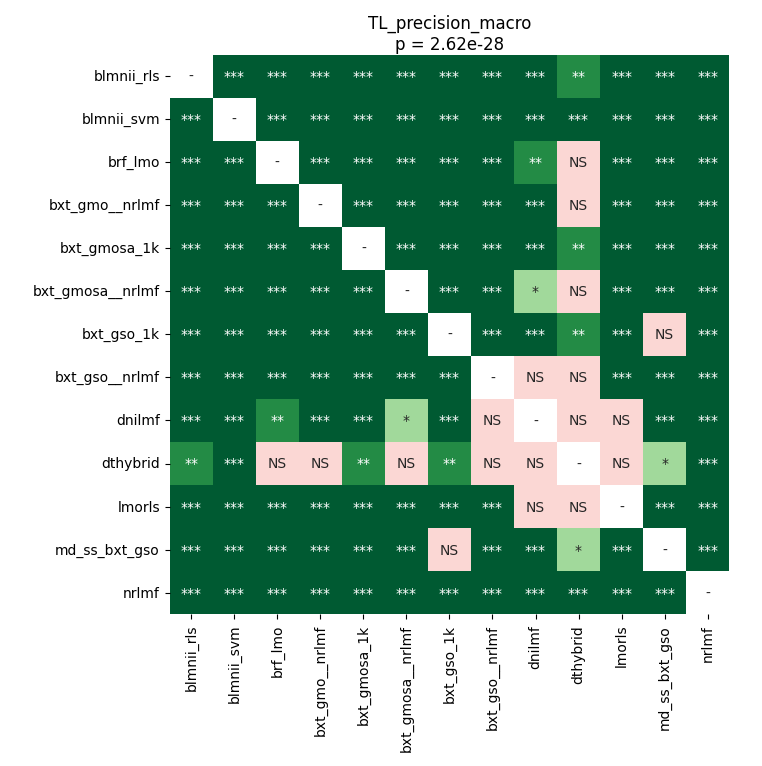

The table this chart was drawn from, first rows:
	blmnii_rls	blmnii_svm	brf_lmo	bxt_gmo__nrlmf	bxt_gmosa_1k	bxt_gmosa__nrlmf	bxt_gso_1k	bxt_gso__nrlmf	dnilmf	dthybrid	lmorls	md_ss_bxt_gso	nrlmf
blmnii_rls	1.0	4.034527277542373e-05	4.034527277542373e-05	4.034527277542373e-05	4.034527277542373e-05	4.034527277542373e-05	4.034527277542373e-05	4.034527277542373e-05	4.034527277542373e-05	0.001471	4.034527277542373e-05	4.034527277542373e-05	4.034527277542373e-05
blmnii_svm	4.034527277542373e-05	1.0	4.034527277542373e-05	4.034527277542373e-05	4.034527277542373e-05	4.034527277542373e-05	4.034527277542373e-05	4.034527277542373e-05	4.034527277542373e-05	4.034527277542373e-05	4.034527277542373e-05	4.034527277542373e-05	4.034527277542373e-05
brf_lmo	4.034527277542373e-05	4.034527277542373e-05	1.0	4.034527277542373e-05	4.034527277542373e-05	0.0003778	4.034527277542373e-05	4.034527277542373e-05	0.008882	0.07185	4.034527277542373e-05	4.034527277542373e-05	4.034527277542373e-05
bxt_gmo__nrlmf	4.034527277542373e-05	4.034527277542373e-05	4.034527277542373e-05	1.0	4.034527277542373e-05	4.034527277542373e-05	4.034527277542373e-05	4.034527277542373e-05	4.034527277542373e-05	0.2555	7.934570312499999e-05	4.034527277542373e-05	4.034527277542373e-05
bxt_gmosa_1k	4.034527277542373e-05	4.034527277542373e-05	4.034527277542373e-05	4.034527277542373e-05	1.0	4.034527277542373e-05	0.0002688	4.034527277542373e-05	4.034527277542373e-05	0.008882	4.034527277542373e-05	4.034527277542373e-05	4.034527277542373e-05
bxt_gmosa__nrlmf	4.034527277542373e-05	4.034527277542373e-05	0.0003778	4.034527277542373e-05	4.034527277542373e-05	1.0	4.034527277542373e-05	4.034527277542373e-05	0.03277	0.1874	4.034527277542373e-05	4.034527277542373e-05	4.034527277542373e-05
bxt_gso_1k	4.034527277542373e-05	4.034527277542373e-05	4.034527277542373e-05	4.034527277542373e-05	0.0002688	4.034527277542373e-05	1.0	4.034527277542373e-05	4.034527277542373e-05	0.008882	4.034527277542373e-05	0.07185	4.034527277542373e-05
bxt_gso__nrlmf	4.034527277542373e-05	4.034527277542373e-05	4.034527277542373e-05	4.034527277542373e-05	4.034527277542373e-05	4.034527277542373e-05	4.034527277542373e-05	1.0	0.2744	0.2229	0.0002688	4.034527277542373e-05	4.034527277542373e-05
dnilmf	4.034527277542373e-05	4.034527277542373e-05	0.008882	4.034527277542373e-05	4.034527277542373e-05	0.03277	4.034527277542373e-05	0.2744	1.0	0.2555	0.1405	4.034527277542373e-05	4.034527277542373e-05
dthybrid	0.001471	4.034527277542373e-05	0.07185	0.2555	0.008882	0.1874	0.008882	0.2229	0.2555	1.0	0.2555	0.01054	4.034527277542373e-05
lmorls	4.034527277542373e-05	4.034527277542373e-05	4.034527277542373e-05	7.934570312499999e-05	4.034527277542373e-05	4.034527277542373e-05	4.034527277542373e-05	0.0002688	0.1405	0.2555	1.0	4.034527277542373e-05	4.034527277542373e-05
md_ss_bxt_gso	4.034527277542373e-05	4.034527277542373e-05	4.034527277542373e-05	4.034527277542373e-05	4.034527277542373e-05	4.034527277542373e-05	0.07185	4.034527277542373e-05	4.034527277542373e-05	0.01054	4.034527277542373e-05	1.0	4.034527277542373e-05
nrlmf	4.034527277542373e-05	4.034527277542373e-05	4.034527277542373e-05	4.034527277542373e-05	4.034527277542373e-05	4.034527277542373e-05	4.034527277542373e-05	4.034527277542373e-05	4.034527277542373e-05	4.034527277542373e-05	4.034527277542373e-05	4.034527277542373e-05	1.0
